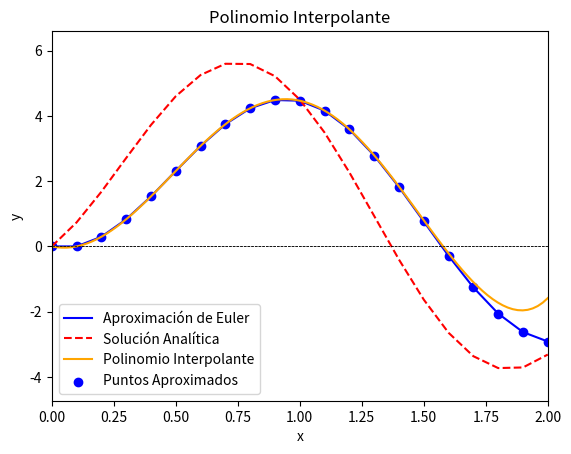

Source code (Python):
import numpy as np
import matplotlib.pyplot as plt
from scipy.interpolate import lagrange
from scipy.optimize import fsolve

# Definir la función de la ecuación diferencial
def f(x, y):
    return -y + 10 * np.sin(3 * x)

# Solución analítica de la ecuación diferencial
def analytical_solution(x):
    return 3 * np.exp(-x) - 3 * np.cos(3 * x) + 3 * np.sin(3 * x)

# Parte 2.3: Método de Euler
def euler_method(x0, y0, h, x_end):
    N = int((x_end - x0) / h)  # Número de pasos
    x_values = [x0]
    y_values = [y0]

    for n in range(N):
        xn = x_values[n]
        yn = y_values[n]
        yn_plus_1 = yn + h * f(xn, yn)  # Calcular el siguiente valor de y
        x_values.append(xn + h)  # Incrementar x por el paso
        y_values.append(yn_plus_1)  # Almacenar el nuevo valor de y
    
    return x_values, y_values

# Parte 2.4: Polinomio interpolante
def plot_interpolating_polynomial(x_values, y_values):
    polynomial = lagrange(x_values, y_values)  # Obtener el polinomio interpolante
    x_interp = np.linspace(min(x_values), max(x_values), 100)
    y_interp = polynomial(x_interp)

    # Graficar el polinomio interpolante
    plt.plot(x_interp, y_interp, label='Polinomio Interpolante', color='orange')
    plt.scatter(x_values, y_values, color='blue', label='Puntos Aproximados')
    plt.title('Polinomio Interpolante')
    plt.xlabel('x')
    plt.ylabel('y')
    plt.axhline(0, color='black', linewidth=0.5, linestyle='--')  # Eje x
    plt.axvline(0, color='black', linewidth=0.5, linestyle='--')  # Eje y
    plt.grid()
    plt.legend()
    plt.show()
    
    return polynomial

# Parte 2.5: Encontrar raíces del polinomio interpolante
def find_roots_of_polynomial(polynomial):
    # Definir la función que representa el polinomio
    poly_func = lambda x: polynomial(x)

    # Encontrar raíces
    roots = fsolve(poly_func, x0=[0.1, 1.2])  # Puntos iniciales para la búsqueda de raíces
    positive_roots = [root for root in roots if root > 0]

    return positive_roots

# Parámetros
x0 = 0           # Inicio del intervalo
y0 = 0           # Valor inicial
h = 0.1          # Paso
x_end = 2        # Fin del intervalo

# Ejecutar el método de Euler
x_values, y_values = euler_method(x0, y0, h, x_end)

# Calcular la solución analítica
y_analytical = analytical_solution(np.array(x_values))

# Parte 2.2: Graficar la solución aproximada y la solución analítica
plt.plot(x_values, y_values, label='Aproximación de Euler', color='blue')
plt.plot(x_values, y_analytical, label='Solución Analítica', color='red', linestyle='--')
plt.title('Aproximación de la solución usando el método de Euler')
plt.xlabel('x')
plt.ylabel('y')
plt.axhline(0, color='black', linewidth=0.5, linestyle='--')  # Eje x
plt.axvline(0, color='black', linewidth=0.5, linestyle='--')  # Eje y
plt.grid()
plt.xlim([0, 2])  # Limitar el eje x al intervalo [0, 2]
plt.ylim([min(min(y_values), min(y_analytical)) - 1, max(max(y_values), max(y_analytical)) + 1])  # Ajustar límites del eje y
plt.legend()
plt.show()

# Calcular el error
error = np.abs(np.array(y_values) - y_analytical)
percent_error = (error / np.abs(y_analytical)) * 100  # Porcentaje de error

# Imprimir los errores en la consola
for x, y_euler, y_analytic, err in zip(x_values, y_values, y_analytical, percent_error):
    print(f"x: {x:.2f}, Euler: {y_euler:.4f}, Analítico: {y_analytic:.4f}, % Error: {err:.2f}%")

# Graficar el polinomio interpolante
polynomial = plot_interpolating_polynomial(x_values, y_values)


# Mostrar la ecuación del polinomio interpolante
print("Ecuación del polinomio interpolante:")
coefficients = polynomial.coef
degree = len(coefficients) - 1
equation_terms = [f"{coefficients[i]:.4f} * x^{degree - i}" for i in range(degree + 1)]
equation = " + ".join(equation_terms).replace("x^1 ", "x ").replace("x^0", "").replace("x^0 ", "").replace("+ -", "- ")
print(equation)

# Encontrar las raíces positivas del polinomio interpolante
positive_roots = find_roots_of_polynomial(polynomial)
print("Raíces positivas del polinomio interpolante:", positive_roots)

# Mostrar las raíces conocidas de la solución de la ecuación
known_roots = [0, 1.36926249]  # Raíces que ya conoces
print("Raíces conocidas de la solución:", known_roots)

